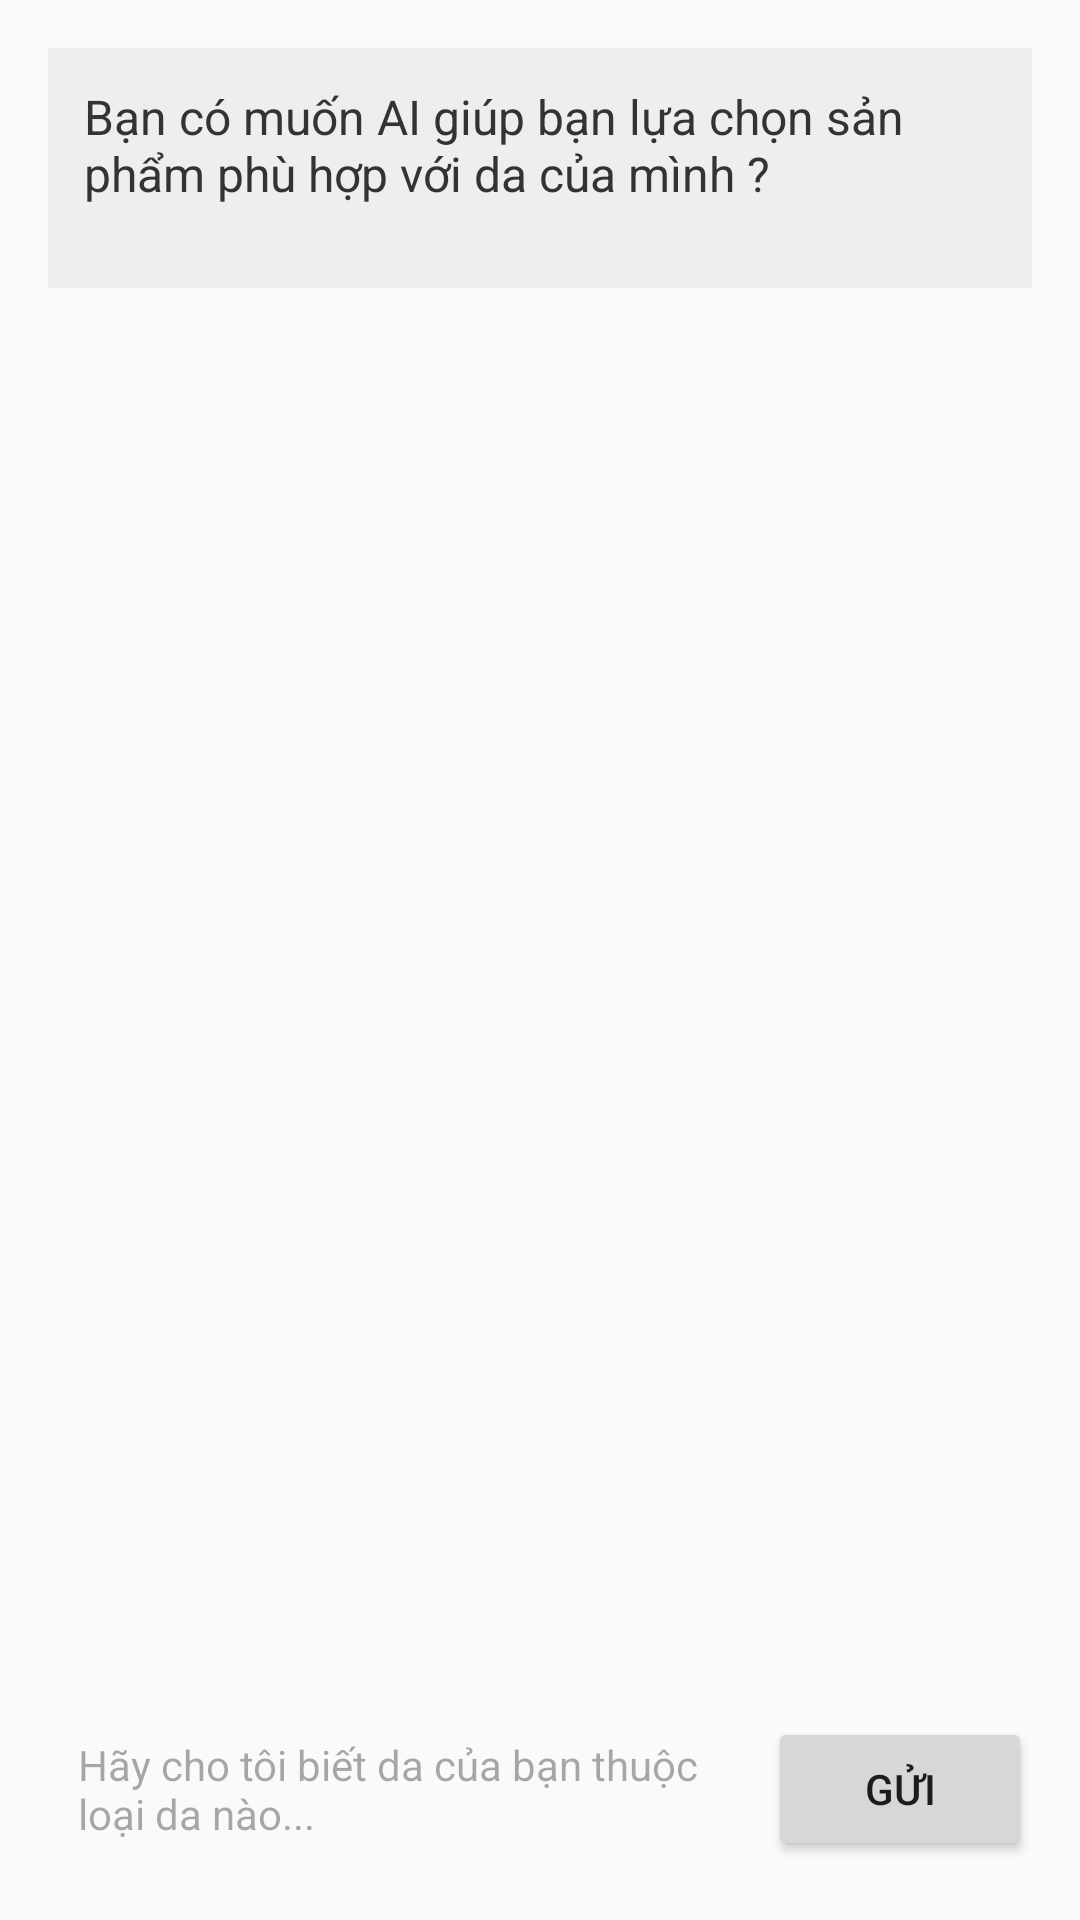

Android layout source for this screen:
<!-- AndroidManifest.xml: application theme Theme.SkincareShop -->
<!-- res/layout/dialog_skincare_chat_popup.xml -->
<?xml version="1.0" encoding="utf-8"?>
<LinearLayout xmlns:android="http://schemas.android.com/apk/res/android"
    android:id="@+id/layoutAdviceScreen"
    android:layout_width="match_parent"
    android:layout_height="match_parent"
    android:orientation="vertical"
    android:background="#FAFAFA"
    android:padding="16dp">

    
    <TextView
        android:id="@+id/tvAiAdvice"
        android:layout_width="match_parent"
        android:layout_height="wrap_content"
        android:text="Bạn có muốn AI giúp bạn lựa chọn sản phẩm phù hợp với da của mình ?"
        android:textSize="16sp"
        android:textColor="#333333"
        android:padding="12dp"
        android:background="#EEEEEE"
        android:layout_marginBottom="12dp"
        android:minHeight="80dp"
        android:gravity="start|top" />

    
    <androidx.recyclerview.widget.RecyclerView
        android:id="@+id/recyclerAiProducts"
        android:layout_width="match_parent"
        android:layout_height="0dp"
        android:layout_weight="1"
        android:clipToPadding="false"
        android:paddingBottom="8dp" />

    
    <LinearLayout
        android:layout_width="match_parent"
        android:layout_height="wrap_content"
        android:orientation="horizontal"
        android:paddingTop="8dp">

        <EditText
            android:id="@+id/etSkinTypeInput"
            android:layout_width="0dp"
            android:layout_height="wrap_content"
            android:layout_weight="1"
            android:hint="Hãy cho tôi biết da của bạn thuộc loại da nào..."
            android:background="@drawable/edittext_background"
            android:padding="10dp"
            android:textColor="#000000"
            android:textSize="14sp" />

        <Button
            android:id="@+id/btnGetAdvice"
            android:layout_width="wrap_content"
            android:layout_height="wrap_content"
            android:text="Gửi"
            android:layout_marginStart="8dp" />
    </LinearLayout>

    
    <ProgressBar
        android:id="@+id/progressBarAdvice"
        style="?android:attr/progressBarStyle"
        android:layout_width="wrap_content"
        android:layout_height="wrap_content"
        android:layout_gravity="center"
        android:visibility="gone"
        android:layout_marginTop="8dp" />

</LinearLayout>
<!-- resources referenced by this layout -->
<resources>
  <style name="Theme.SkincareShop" parent="Base.Theme.SkincareShop" />
  <style name="Base.Theme.SkincareShop" parent="Theme.Material3.DayNight.NoActionBar">
          
          
      </style>
</resources>
